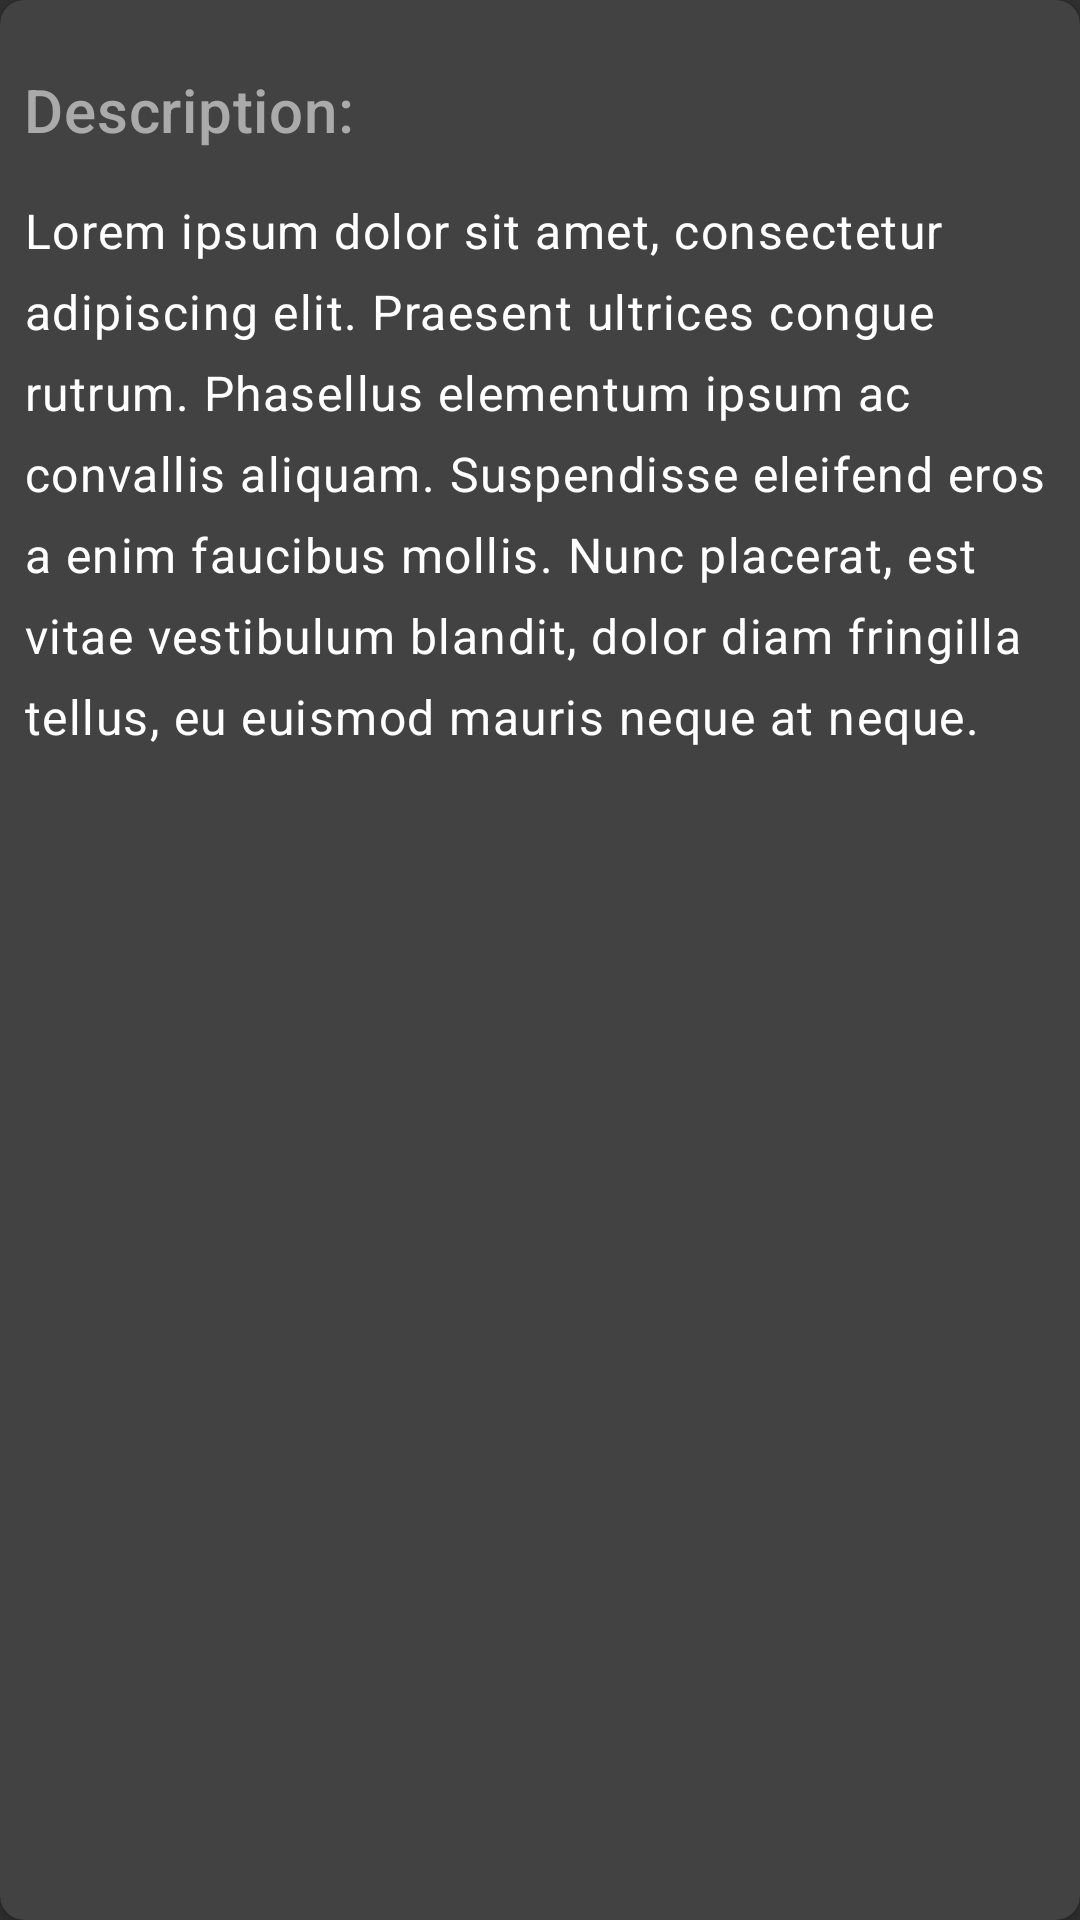

Android layout source for this screen:
<!-- AndroidManifest.xml: application theme AppTheme -->
<!-- res/layout/fragment_aboutus_news.xml -->
<?xml version="1.0" encoding="utf-8"?>
<com.google.android.material.card.MaterialCardView
    xmlns:android="http://schemas.android.com/apk/res/android"
    xmlns:app="http://schemas.android.com/apk/res-auto"
    xmlns:tools="http://schemas.android.com/tools"
    tools:context=".AboutusNewsFragment"
    android:layout_width="match_parent"
    android:layout_height="match_parent"
    android:layout_margin="16dp"
    app:cardCornerRadius="8dp">

    <ScrollView
        android:layout_width="match_parent"
        android:layout_height="match_parent"
        >

    <androidx.constraintlayout.widget.ConstraintLayout
        android:layout_width="match_parent"
        android:layout_height="wrap_content">

        <ImageView
            android:layout_margin="15dp"
            android:id="@+id/sportsImageDetail"
            android:layout_width="match_parent"
            android:layout_height="wrap_content"
            android:adjustViewBounds="true"
            android:contentDescription="@null"
            app:layout_constraintEnd_toEndOf="parent"
            app:layout_constraintStart_toStartOf="parent"
            app:layout_constraintTop_toTopOf="parent"
            tools:srcCompat="@drawable/img_bowling_badri" />

        <TextView
            android:id="@+id/titleDetail"
            style="@style/SportsTitle"
            android:layout_width="wrap_content"
            android:layout_height="wrap_content"
            android:padding="16dp"
            tools:text="@string/title_placeholder"
            android:theme="@style/ThemeOverlay.AppCompat.Dark"
            app:layout_constraintBottom_toBottomOf="@+id/sportsImageDetail"
            app:layout_constraintStart_toStartOf="parent" />

        <TextView
            android:id="@+id/newsTitleDetail"
            style="@style/SportsDetailText"
            android:layout_width="wrap_content"
            android:layout_height="wrap_content"
            android:padding="8dp"
            android:text="@string/aboutus_news_title"
            android:textColor="@android:color/darker_gray"
            app:layout_constraintStart_toStartOf="parent"
            app:layout_constraintTop_toBottomOf="@+id/sportsImageDetail" />

        <TextView
            android:lineSpacingExtra="8dp"
            android:id="@+id/newsDetail"
            style="@style/SportsBody"
            android:layout_width="wrap_content"
            android:layout_height="wrap_content"
            android:padding="8dp"
            android:text="@string/sports_news_detail_text"
            app:layout_constraintEnd_toEndOf="parent"
            app:layout_constraintStart_toStartOf="parent"
            app:layout_constraintTop_toBottomOf="@+id/newsTitleDetail" />

    </androidx.constraintlayout.widget.ConstraintLayout>
    </ScrollView>
</com.google.android.material.card.MaterialCardView>
<!-- resources referenced by this layout -->
<resources>
  <string name="aboutus_news_title">Description:</string>
  <string name="sports_news_detail_text">Lorem ipsum dolor sit amet, consectetur adipiscing elit.
          Praesent ultrices congue rutrum. Phasellus elementum ipsum ac convallis aliquam. Suspendisse
          eleifend eros a enim faucibus mollis. Nunc placerat, est vitae vestibulum blandit, dolor
          diam fringilla tellus, eu euismod mauris neque at neque.</string>
      /&gt;
  <string name="title_placeholder">Title</string>
  <style name="SportsBody" parent="TextAppearance.MaterialComponents.Body1" />
  <style name="SportsDetailText" parent="TextAppearance.MaterialComponents.Headline6" />
  <style name="SportsTitle" parent="TextAppearance.MaterialComponents.Headline5">
          <item name="android:textColor">@color/white</item>
      </style>
  <style name="AppTheme" parent="Theme.AppCompat">
          
          <item name="colorPrimary">@color/colorPrimary</item>
          <item name="colorPrimaryDark">@color/colorPrimaryDark</item>
          <item name="colorAccent">@color/colorAccent</item>
          <item name="colorPrimaryVariant">@color/colorPrimaryVariant</item>
      </style>
  <color name="white">#FFFFFFFF</color>
  <color name="colorPrimary">#4094B5</color>
  <color name="colorPrimaryDark">#00645C</color>
  <color name="colorAccent">#ABC652</color>?
  <color name="colorPrimaryVariant">#A400645C</color>
</resources>
